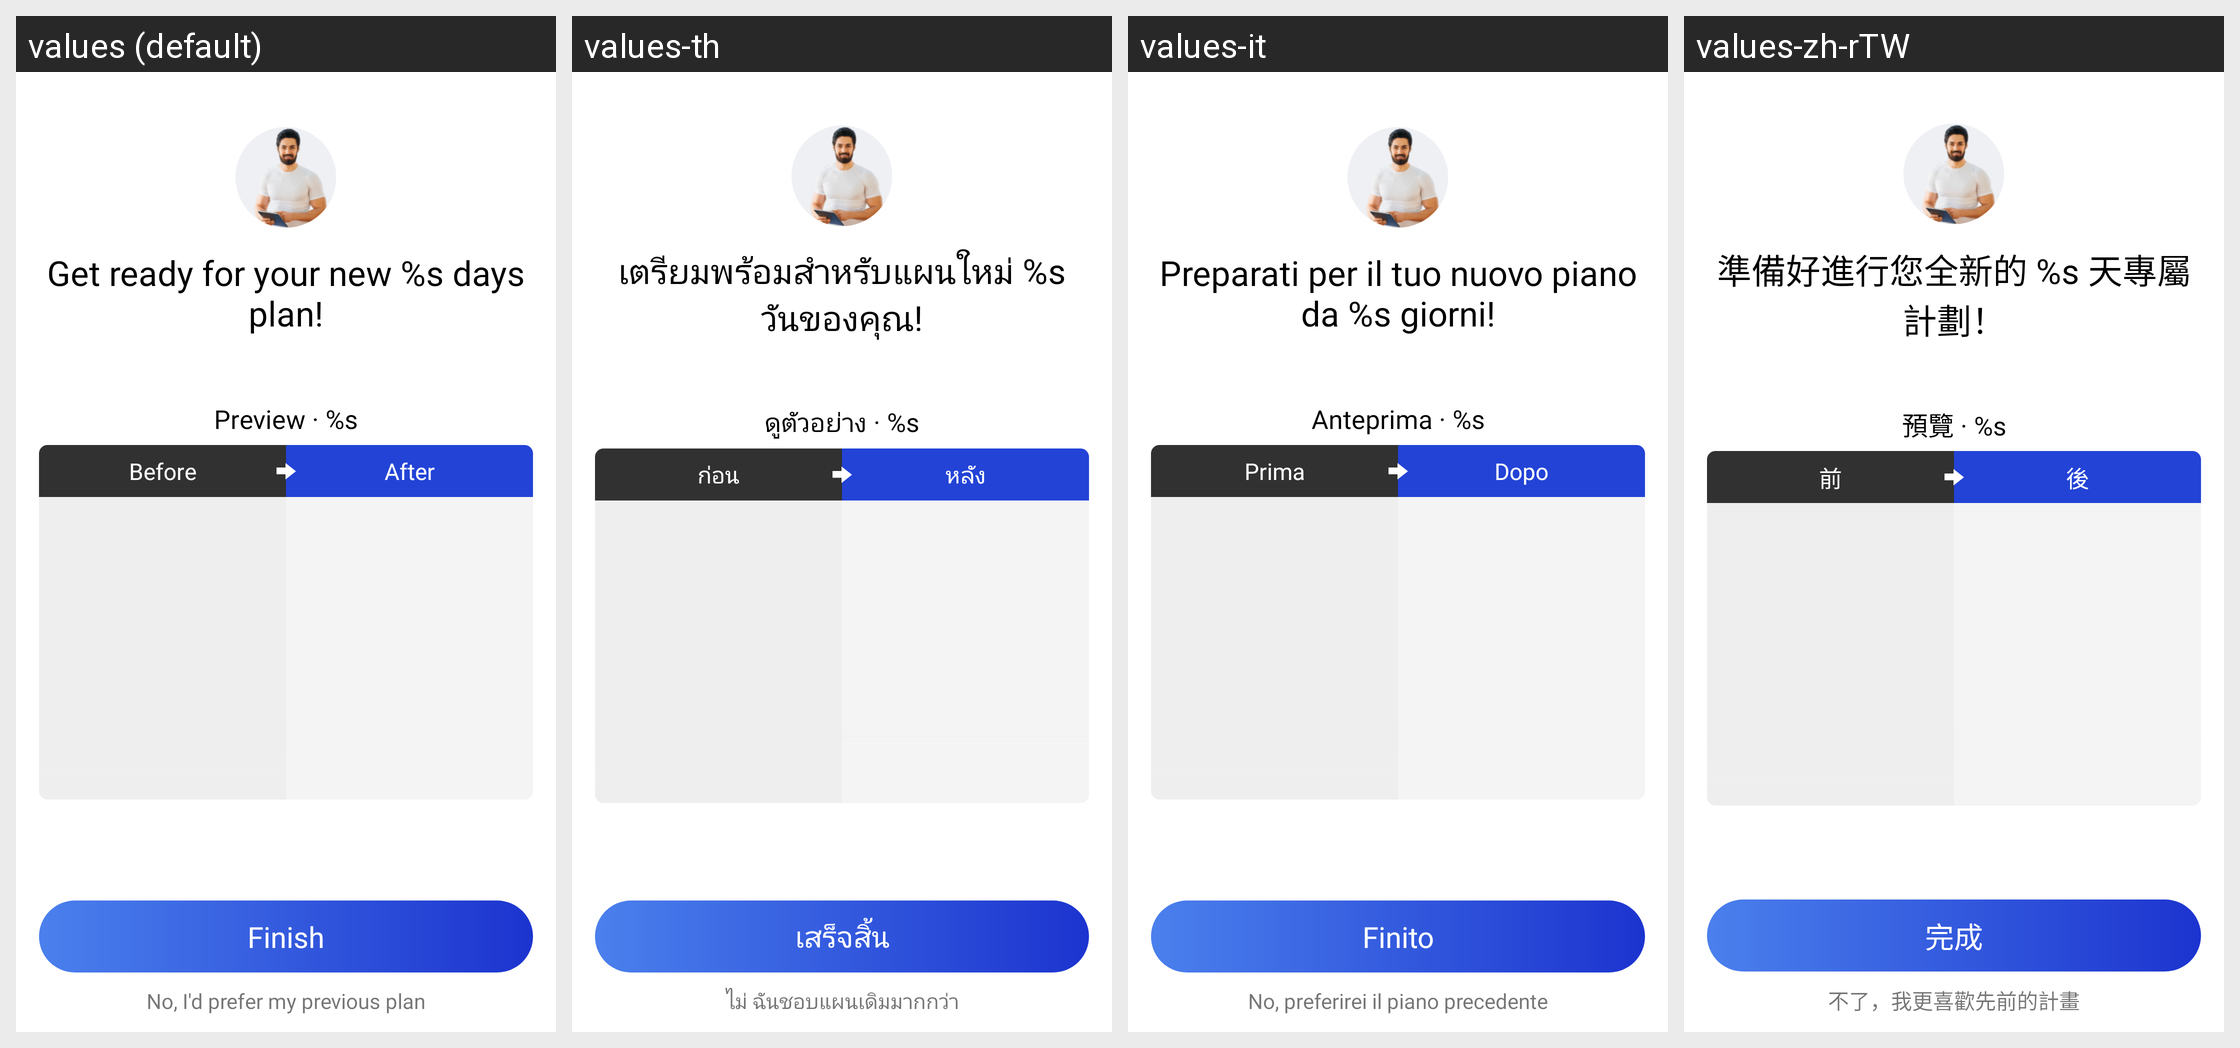

The Android screen above is rendered under several locales of the same app. Produce the string resources it draws, with the default and per-locale values.
Android screen res/layout/activity_adjust_diff_preview.xml rendered under 4 locales, left to right: values (default), values-th, values-it, values-zh-rTW. Device: Nexus 5 (rendered at 1080×1920; each locale shown at half size, 540×960, under a caption strip naming it); theme AppTheme.
Other locales in the repository, not shown: values-ar, values-da, values-de, values-en, values-es, values-fa, values-fr, values-in, values-in-rID, values-ja, values-ko, values-nl, values-pl, values-pt, values-ru, values-sv, values-tr, values-vi, values-zh, values-zh-rCN.
Strings drawn on this screen, with the default value and each locale's value (text and hints the layout hard-codes, and strings that could not be matched under every locale, appear in the picture but are not listed):

APKTOOL_RENAMED_0x7f130254
  values: Get ready for your new %s days plan!
  values-th: เตรียมพร้อมสำหรับแผนใหม่ %s วันของคุณ!
  values-it: Preparati per il tuo nuovo piano da %s giorni!
  values-zh-rTW: 準備好進行您全新的 %s 天專屬計劃！

APKTOOL_RENAMED_0x7f13044b
  values: Preview · %s
  values-th: ดูตัวอย่าง · %s
  values-it: Anteprima · %s
  values-zh-rTW: 預覽 · %s

APKTOOL_RENAMED_0x7f130079
  values: Before
  values-th: ก่อน
  values-it: Prima
  values-zh-rTW: 前

APKTOOL_RENAMED_0x7f130046
  values: After
  values-th: หลัง
  values-it: Dopo
  values-zh-rTW: 後

APKTOOL_RENAMED_0x7f130153
  values: Finish
  values-th: เสร็จสิ้น
  values-it: Finito
  values-zh-rTW: 完成

APKTOOL_RENAMED_0x7f130442
  values: No, I'd prefer my previous plan
  values-th: ไม่ ฉันชอบแผนเดิมมากกว่า
  values-it: No, preferirei il piano precedente
  values-zh-rTW: 不了，我更喜歡先前的計畫
